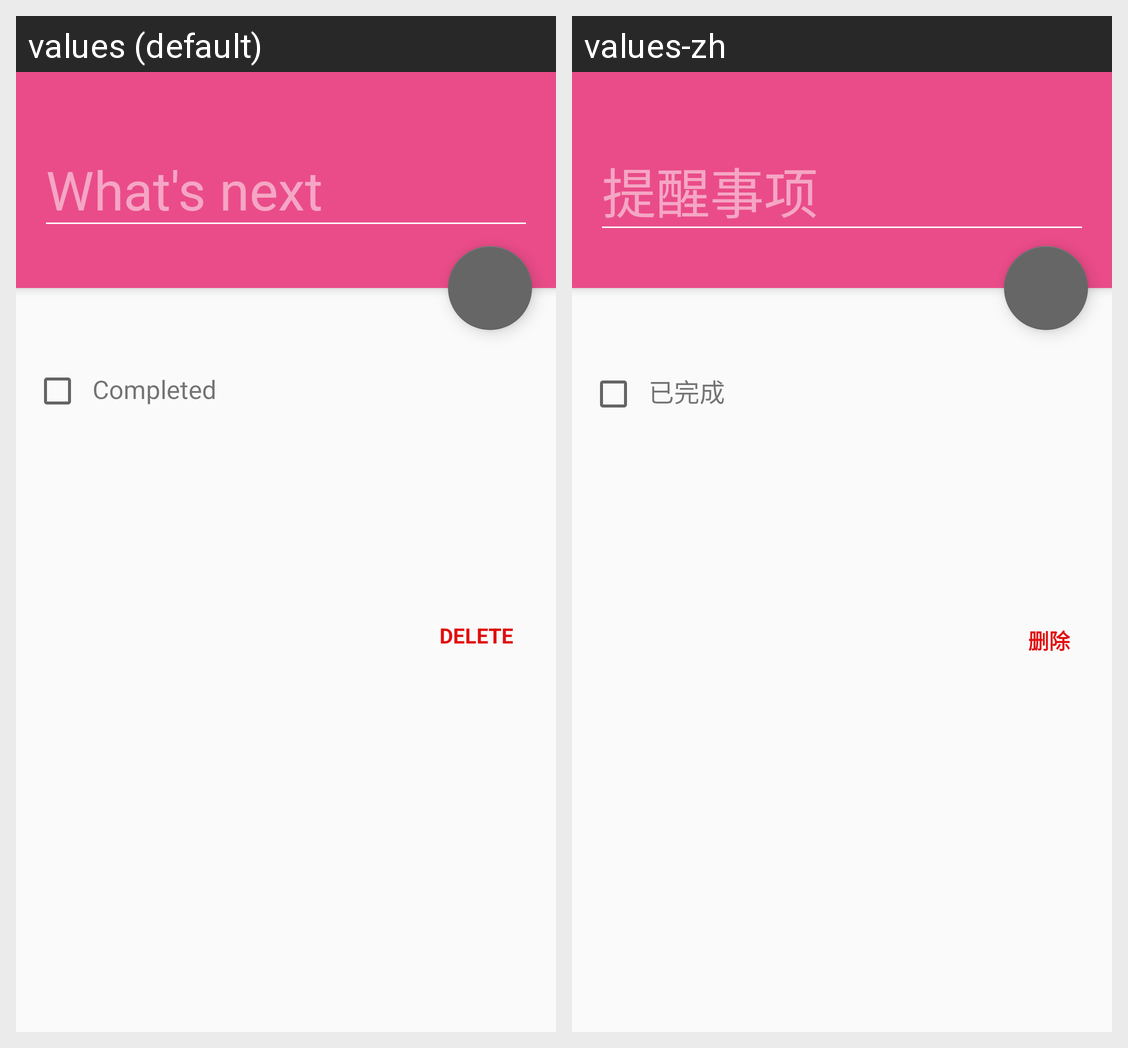

Locale-by-locale string values for the Android screen shown in this grid:
Android screen res/layout/reminder_activity_edit.xml rendered under 2 locales, left to right: values (default), values-zh. Device: Nexus 5 (rendered at 1080×1920; each locale shown at half size, 540×960, under a caption strip naming it); theme AppTheme.
Strings drawn on this screen, with the default value and each locale's value (text and hints the layout hard-codes, and strings that could not be matched under every locale, appear in the picture but are not listed):

whats_next
  values: What's next
  values-zh: 提醒事项

completed
  values: Completed
  values-zh: 已完成

action_delete
  values: Delete
  values-zh: 删除
